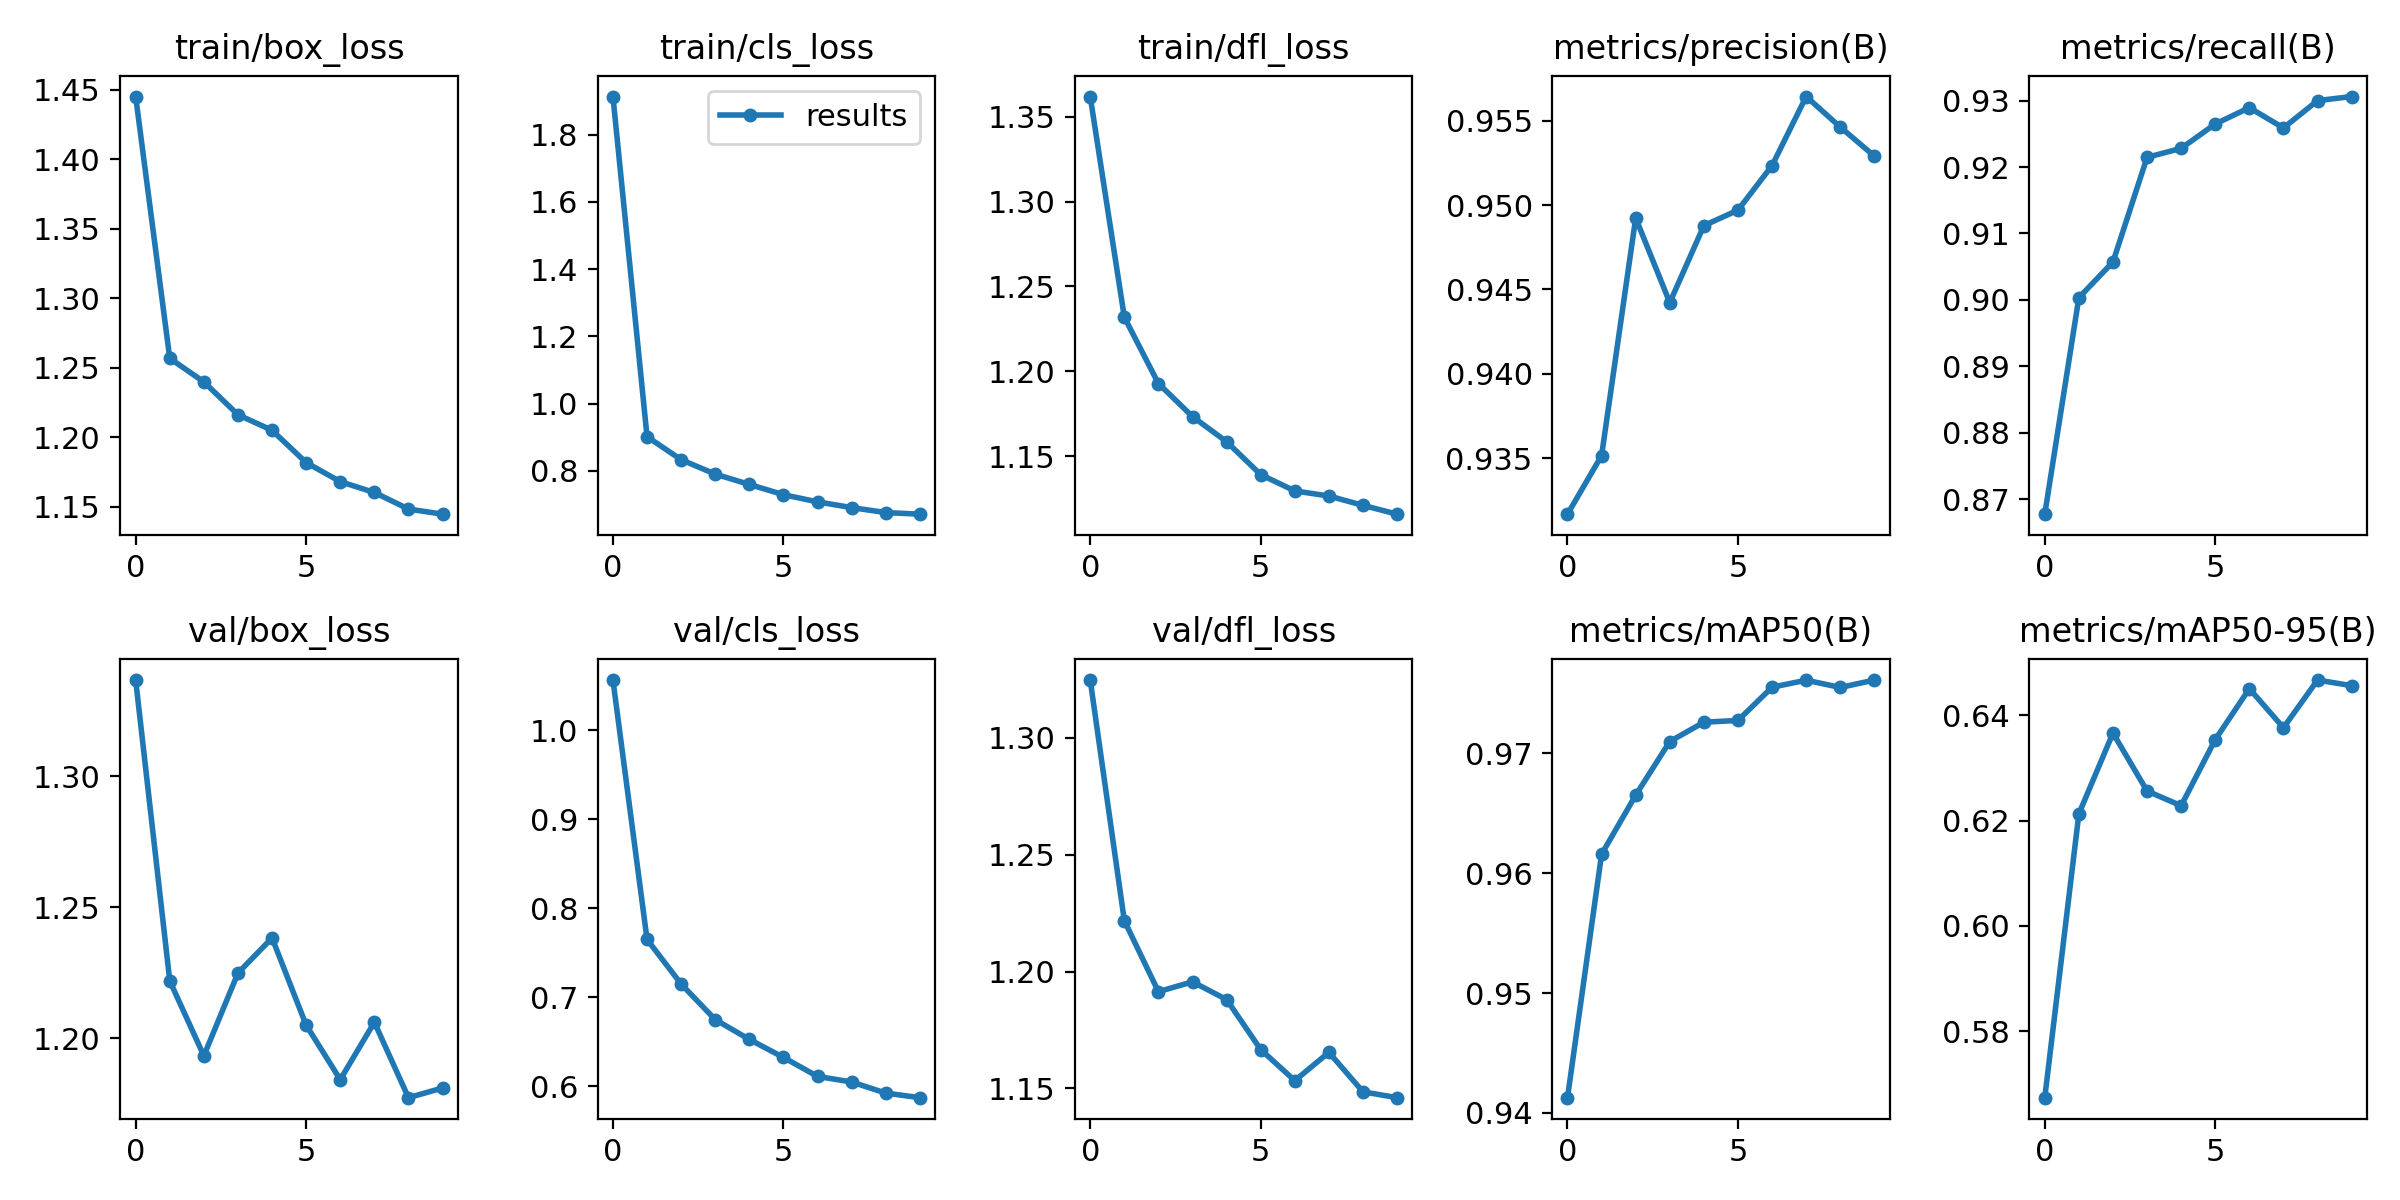

Data behind this chart, as committed beside it:
epoch, train/box_loss, train/cls_loss, train/dfl_loss, metrics/precision(B), metrics/recall(B), metrics/mAP50(B), metrics/mAP50-95(B), val/box_loss, val/cls_loss, val/dfl_loss, lr/pg0, lr/pg1, lr/pg2
0, 1.445, 1.914, 1.362, 0.9317, 0.8677, 0.9413, 0.5674, 1.337, 1.056, 1.325, 0.06827, 0.001391, 0.001391
1, 1.257, 0.9015, 1.232, 0.9352, 0.9003, 0.9616, 0.6213, 1.222, 0.765, 1.222, 0.03606, 0.002515, 0.002515
2, 1.24, 0.8329, 1.193, 0.9492, 0.9057, 0.9665, 0.6367, 1.193, 0.7149, 1.191, 0.003578, 0.003361, 0.003361
3, 1.216, 0.79, 1.173, 0.9442, 0.9215, 0.971, 0.6256, 1.225, 0.675, 1.196, 0.002953, 0.002953, 0.002953
4, 1.205, 0.7593, 1.159, 0.9488, 0.9228, 0.9726, 0.6228, 1.238, 0.6528, 1.188, 0.002953, 0.002953, 0.002953
5, 1.182, 0.7288, 1.139, 0.9497, 0.9265, 0.9728, 0.6354, 1.205, 0.6325, 1.167, 0.002537, 0.002537, 0.002537
6, 1.168, 0.7074, 1.129, 0.9523, 0.929, 0.9755, 0.6451, 1.184, 0.6112, 1.153, 0.002121, 0.002121, 0.002121
7, 1.16, 0.6904, 1.127, 0.9564, 0.9259, 0.9761, 0.6377, 1.206, 0.6049, 1.165, 0.001705, 0.001705, 0.001705
8, 1.148, 0.6756, 1.121, 0.9546, 0.93, 0.9755, 0.6467, 1.177, 0.5925, 1.149, 0.001289, 0.001289, 0.001289
9, 1.145, 0.6708, 1.116, 0.9529, 0.9306, 0.9761, 0.6456, 1.181, 0.5873, 1.146, 0.0008736, 0.0008736, 0.0008736
